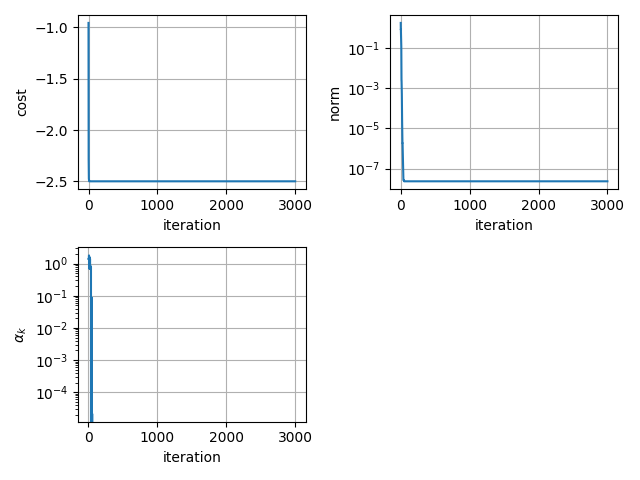

Data behind this chart, as committed beside it:
-9.554466726726265069e-01, 1.703284022253208851e+00, nan
-2.027304738418828745e+00, 7.950304457615917642e-01, 1.399999999999999911e+00
-2.283591833426620976e+00, 8.278196954587599965e-01, 1.399999999999999911e+00
-2.418838070800871876e+00, 6.217908610541684755e-01, 1.399999999999999911e+00
-2.437863247933202970e+00, 6.175036488409323399e-01, 1.399999999999999911e+00
-2.472613739856070136e+00, 2.810503694047666867e-01, 1.399999999999999911e+00
-2.482810008228089949e+00, 2.721725693529327139e-01, 1.399999999999999911e+00
-2.490133396546214684e+00, 1.363357411260986973e-01, 1.399999999999999911e+00
-2.496398440835479349e+00, 1.135461990624881956e-01, 1.802478259808637295e+00
-2.499906919379542902e+00, 1.740620943908502763e-02, 8.200901985168456143e-01
-2.499977473883639778e+00, 8.718570047391682731e-03, 8.200901985168456143e-01
-2.499999035735771535e+00, 2.347757177254412332e-03, 1.016093349456786532e+00
-2.499999377320009764e+00, 2.330310313268143130e-03, 1.016093349456786532e+00
-2.499999582991619729e+00, 1.540482588714415461e-03, 1.016093349456786532e+00
-2.499999669745470943e+00, 1.222870904815361558e-03, 6.999999999999999556e-01
-2.499999852712169623e+00, 9.930889670212935966e-04, 1.615930153351638587e+00
-2.499999970431358243e+00, 5.101879926982239152e-04, 6.999999999999999556e-01
-2.499999993855870351e+00, 1.421478211210833924e-04, 6.999999999999999556e-01
-2.499999997940586915e+00, 8.994785788156218662e-05, 6.999999999999999556e-01
-2.499999999424963093e+00, 5.513786911951235894e-05, 8.408203124999998890e-01
-2.499999999857347444e+00, 2.398108440733664616e-05, 8.408203124999998890e-01
-2.499999999975665244e+00, 1.248894670001293459e-05, 8.408203124999998890e-01
-2.499999999981308729e+00, 1.092957327866337776e-05, 8.408203124999998890e-01
-2.499999999993659294e+00, 7.453826822383253393e-06, 1.410682502670205007e+00
-2.499999999997515765e+00, 4.618679928423966632e-06, 7.000045776367187500e-01
-2.499999999999367617e+00, 1.824317805198744792e-06, 8.804660797119139293e-01
-2.499999999999527045e+00, 1.853157431628014107e-06, 8.804660797119139293e-01
-2.499999999999610978e+00, 1.641621824131272376e-06, 8.804660797119139293e-01
-2.499999999999818812e+00, 1.116336089118894789e-06, 7.002929687499999112e-01
-2.499999999999896971e+00, 5.790889398389401780e-07, 7.002929687499999112e-01
-2.499999999999952482e+00, 5.001389867404482023e-07, 7.002929687499999112e-01
-2.499999999999984901e+00, 2.659237076367827884e-07, 7.002929687499999112e-01
-2.499999999999995559e+00, 1.981309197799380776e-07, 7.002929687499999112e-01
-2.499999999999998668e+00, 9.393125962816960849e-08, 7.002929687499999112e-01
-2.499999999999999112e+00, 7.846811019219178922e-08, 7.002929687499999112e-01
-2.499999999999999556e+00, 4.500116170829873319e-08, 7.002929687499999112e-01
-2.500000000000000000e+00, 3.544196122679682848e-08, 7.002929687499999112e-01
-2.500000000000000888e+00, 2.668580711382632849e-08, 7.749999999999999112e-01
-2.500000000000000888e+00, 2.668580711382632849e-08, 0.000000000000000000e+00
-2.500000000000000888e+00, 2.668580711382632849e-08, 0.000000000000000000e+00
-2.500000000000000888e+00, 2.668580711382632849e-08, 0.000000000000000000e+00
-2.500000000000000888e+00, 2.668580711382632849e-08, 0.000000000000000000e+00
-2.500000000000000888e+00, 2.668580711382632849e-08, 0.000000000000000000e+00
-2.500000000000000888e+00, 2.668580711382632849e-08, 0.000000000000000000e+00
-2.500000000000000888e+00, 2.668580711382632849e-08, 0.000000000000000000e+00
-2.500000000000000888e+00, 2.668580711382632849e-08, 0.000000000000000000e+00
-2.500000000000000888e+00, 2.668580711382632849e-08, 0.000000000000000000e+00
-2.500000000000000888e+00, 2.668580711382632849e-08, 0.000000000000000000e+00
-2.500000000000001332e+00, 2.362787901734552020e-08, 8.749999999999999445e-02
-2.500000000000001332e+00, 2.362787901734552020e-08, 0.000000000000000000e+00
-2.500000000000001332e+00, 2.362787901734552020e-08, 0.000000000000000000e+00
-2.500000000000001332e+00, 2.362787901734552020e-08, 0.000000000000000000e+00
-2.500000000000001332e+00, 2.362787901734552020e-08, 0.000000000000000000e+00
-2.500000000000001332e+00, 2.362787901734552020e-08, 0.000000000000000000e+00
-2.500000000000001776e+00, 2.363107646587435732e-08, 2.136230468749999864e-05
-2.500000000000001776e+00, 2.363107646587435732e-08, 0.000000000000000000e+00
-2.500000000000001776e+00, 2.363107646587435732e-08, 0.000000000000000000e+00
-2.500000000000001776e+00, 2.363107646587435732e-08, 0.000000000000000000e+00
-2.500000000000001776e+00, 2.363107646587435732e-08, 0.000000000000000000e+00
-2.500000000000001776e+00, 2.363107646587435732e-08, 0.000000000000000000e+00
-2.500000000000001776e+00, 2.363107646587435732e-08, 0.000000000000000000e+00
... 2,940 more rows
